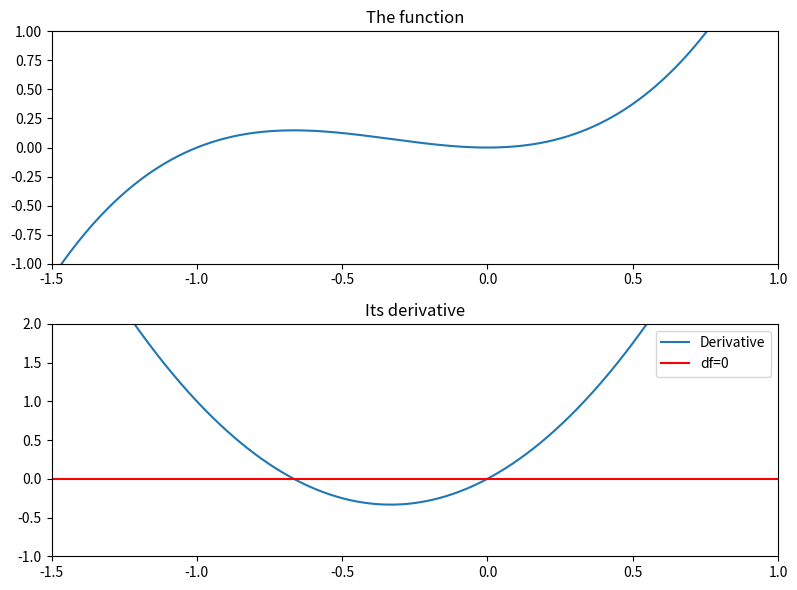
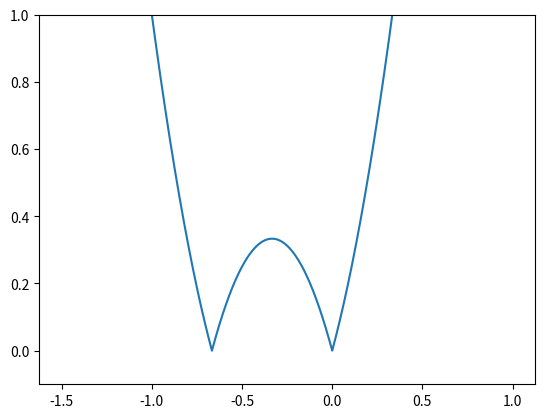
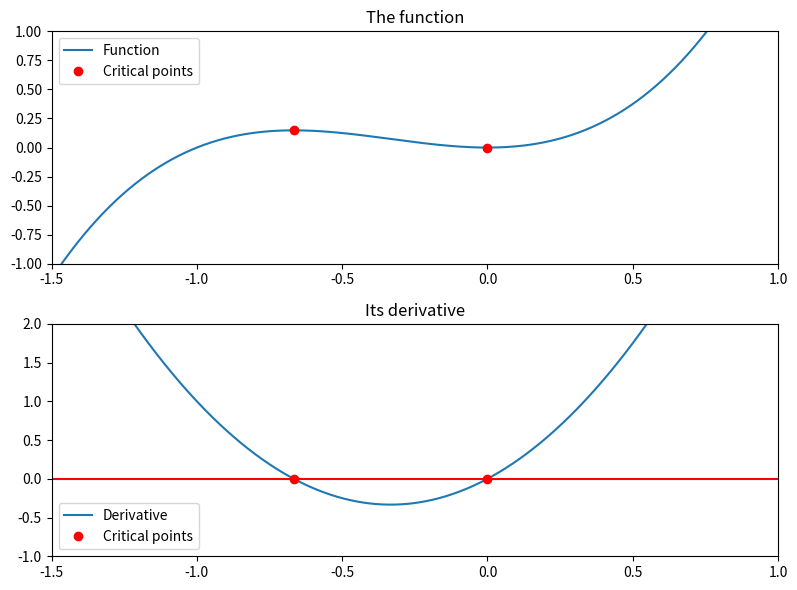
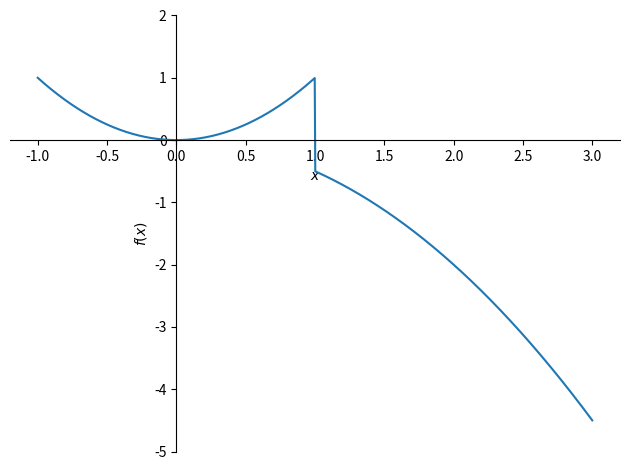
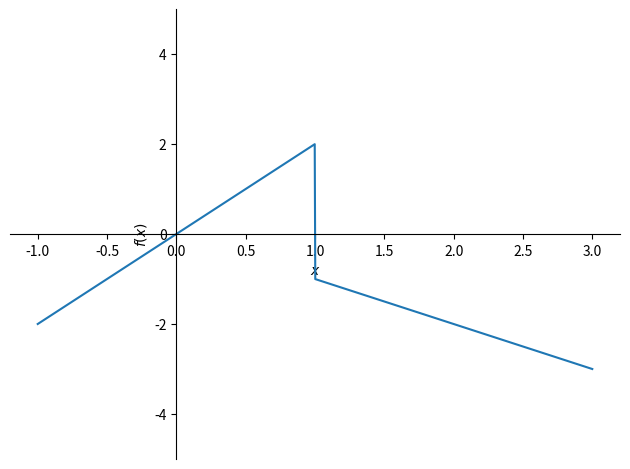

Source code (Python) for these figures, in order:
"""CodeChallenge: Critical points in Python

COURSE: Master calculus 1 using Python: derivatives and applications
SECTION: Differentiation fundamentals
LECTURE: CodeChallenge: Critical points in Python
"""
import numpy as np
import sympy as sym
import matplotlib.pyplot as plt

# Exercise 1: Critical points in numpy

# x-axis grid
x = np.linspace(-1.5, 1, 10001)

# function
fx = x**2 + x**3

# empirical deritivate (difference)
df = np.diff(fx) / np.mean(np.diff(x))

# plot
_, axs = plt.subplots(2, 1, figsize=(8, 6))
axs[0].plot(x, fx)
axs[0].set_ylim([-1, 1])
axs[0].set_xlim(x[[0, -1]])
axs[0].set_title('The function')

axs[1].plot(x[:-1], df, label='Derivative')
axs[1].axhline(0, color='r', label='df=0')
axs[1].set_ylim([-1, 2])
axs[1].set_xlim(x[[0, -1]])
axs[1].legend()
axs[1].set_title('Its derivative')

plt.tight_layout()
plt.show()

# find df=0
exactZero = np.where( df==0 )[0]
print(f'Critical points at x={exactZero}')

# setting up to find the minima
plt.plot(x[:-1], np.abs(df))
plt.ylim([-.1, 1])
plt.show()

# find minima
from scipy.signal import find_peaks

# find the minima
dfLocalMin = find_peaks(-np.abs(df))[0]

# print the results
for xx, yy in zip(x[dfLocalMin], fx[dfLocalMin]):
  print(f'Critical point/value: ({xx:.3f}, {yy:.3f})')

# another plot
_, axs = plt.subplots(2, 1, figsize=(8, 6))
axs[0].plot(x, fx, label='Function')
axs[0].plot(x[dfLocalMin], fx[dfLocalMin], 'ro', label='Critical points')
axs[0].set_ylim([-1, 1])
axs[0].set_xlim(x[[0, -1]])
axs[0].legend()
axs[0].set_title('The function')

axs[1].plot(x[:-1], df, label='Derivative')
axs[1].plot(x[dfLocalMin], df[dfLocalMin], 'ro', label='Critical points')
axs[1].axhline(0, color='r')
axs[1].set_ylim([-1, 2])
axs[1].set_xlim(x[[0, -1]])
axs[1].legend()
axs[1].set_title('Its derivative')

plt.tight_layout()
plt.show()

# Exercise 2: Critical points in sympy

# In [2]
x = sym.symbols('x')

# the function and its derivative
fx = x**2 + x**3
df = sym.diff(fx)
df

# find and print the critical points
criticalPoints = sym.solve( sym.Eq(df, 0) )

# print the results
for xx in criticalPoints:
  print(f'Critical point/value: ({xx}, {fx.subs(x, xx)})')

# Exercise 3: Critical points with discontinuity

# In [3]
# list function pieces
piece1 =  x**2
piece2 = -x**2/2

# boundary
bound = 1

# put them together with conditions
fx = sym.Piecewise( 
      (piece1, x<bound),
      (piece2, x>=bound) )

sym.plot(fx, (x, -1, 3), ylim=[-5, 2])

# compute and plot derivative
dfx = sym.diff(fx)
sym.plot(dfx, (x, -1, 3), ylim=[-5, 5])

# find and print the critival points
criticalPoints = sym.solve( sym.Eq(dfx, 0) )

criticalPoints

# find the limit at the breakpoints
limL = sym.limit(fx, x, bound, '-')
limR = sym.limit(fx, x, bound, '+')

if limL!=limR:
  criticalPoints.append( 1 )

print(f'Critical points: {criticalPoints}')
